Labelled photos from "vgg19_TVT", an image-classification folder in MeganRows/MangroveCNN. The possible labels are: acrostichum aureum, bruguiera cylindrica, bruguiera gymnorhiza, bruguiera sexangula, camptostemon philippensis, ceriops decandra, lumnitzera racemosa, sonneratia alba.

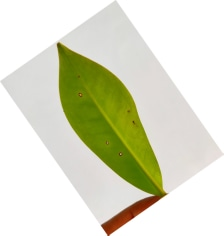
Label: bruguiera cylindrica

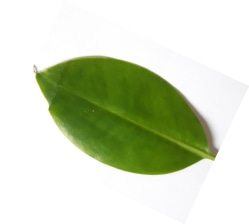
Label: bruguiera sexangula

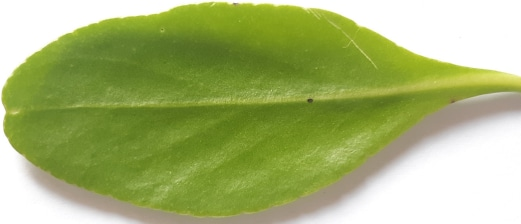
Label: lumnitzera racemosa

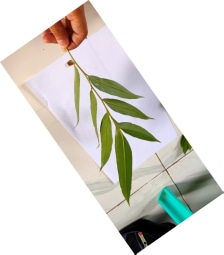
Label: acrostichum aureum

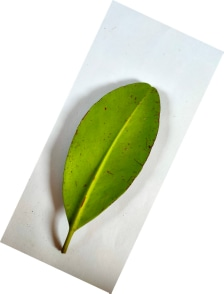
Label: ceriops decandra

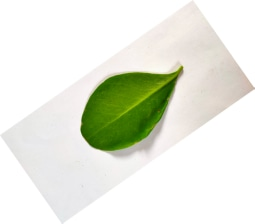
Label: sonneratia alba
